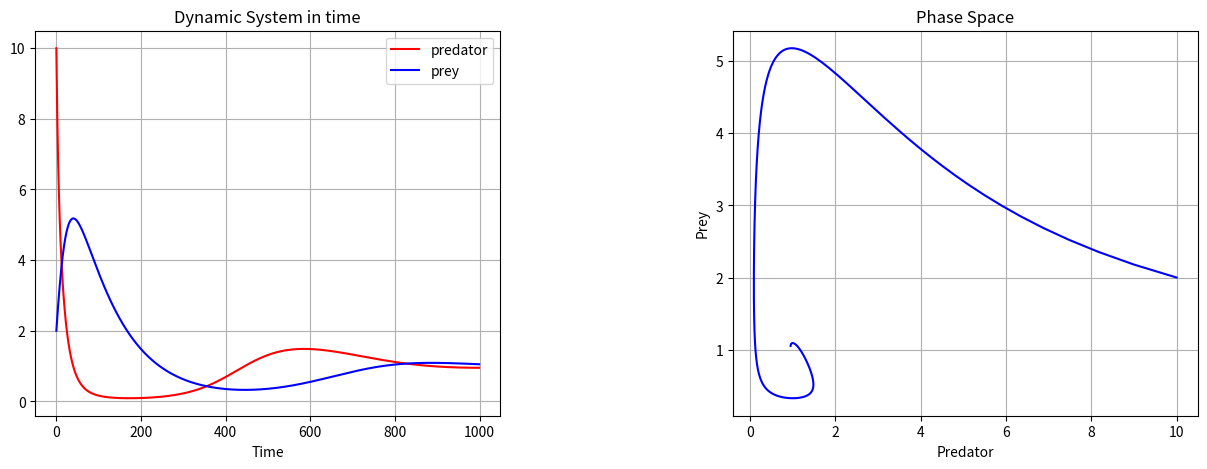

This figure's Python source:
""" [redacted]
Module contains functions for Lotka-Volterra Systems aka Predator - Prey Model"""
import os

from numpy.lib.scimath import sqrt

import numpy as np
import matplotlib.pyplot as plt


class Lotka_Volterra(object):
    """
    This class performs the complete analysis of a lotka volterra system,
    a predator - prey model when predator is logistic growth while prey has normal growth
    such as plotting the populations vs time, predator vs prey, finding equilibrium points,
    calculating jacobian, and it's trace and determinant
    Finding the stability of each equilibrium point
    Calculating their eigen values
    Ploting a phase graph and nullclines
    """

    """
    Notation in the module:
    
        x = predator population
        y = prey population
        iv_x = initial population of x
        iv_y = initial population of y
        alpha = predator growth rate
        beta = prey death rate
        dt = timestep
        time = range
        equilibria = set of equilibrium points
        f(x,y) = rate of change of predator population with time (Differential equation)
        g(x,y) = rate of change of prey population with time ( Differential equation)
        """

    def __init__(self, iv_x, iv_y, alpha, beta, dt, time):

        self.time = time
        self.x = np.zeros(self.time)
        self.y = np.zeros(self.time)
        self.alpha = alpha
        self.beta = beta
        self.dt = dt
        self.equilibria = []

    def initial_value(self, iv_x, iv_y):
        """Give initial values of population and returns x and y as initial value"""

        self.x[0] = iv_x
        self.y[0] = iv_y

        """Define system in terms of separated differential equations"""

    def f(self, x, y):
        return self.alpha * x - x ** 2 - x * y

    def g(self, x, y):
        return -self.beta * y + x * y

    def logistic_sys(self):
        """compute and fill lists to give the value of x and y"""
        for i in range(self.time - 1):
            self.x[i + 1] = self.x[i] + (self.f(self.x[i], self.y[i])) * self.dt
            self.y[i + 1] = self.y[i] + (self.g(self.x[i], self.y[i])) * self.dt
        return self.x, self.y

    def plot_system(self, filename='Dynamic Systems and Phase Plot'):
        fig1 = plt.figure(figsize=(15, 5))
        fig1.subplots_adjust(wspace=0.5, hspace=0.3)
        ax1 = fig1.add_subplot(1, 2, 1)
        ax2 = fig1.add_subplot(1, 2, 2)

        ax1.plot(self.x, 'r-', label='predator')
        ax1.plot(self.y, 'b-', label='prey')

        ax1.set_title("Dynamic System in time")
        ax1.set_xlabel("Time")
        ax1.grid()
        ax1.legend(loc='best')

        ax2.plot(self.x, self.y, color="blue")
        ax2.set_xlabel("Predator")
        ax2.set_ylabel("Prey")
        ax2.set_title("Phase Space")
        ax2.grid()

        fig1.savefig(filename, dpi=150)

    def find_equilibrium(self, r):

        """Computing Equilibrium by linearizing the equations and return a list of equilibrium points"""

        for self.x in range(r):
            for self.y in range(r):
                if (self.f(self.x, self.y) == 0) and (self.g(self.x, self.y) == 0):
                    self.equilibria.append((self.x, self.y))
                    print('The system has a equilibrium in (%s,%s)' % (self.x, self.y))
        return self.equilibria

    def plot_nullcline(self, filename='Quiverplot with Nullclines'):
        """
        
        Nullcline Analysis

        """
        fig2 = plt.figure(figsize=(8, 6))
        ax3 = fig2.add_subplot(1, 1, 1)

        # self.x = np.linspace(0, 2, 20)
        # self.y = np.arange(0, 2, 20)

        """plot nullclines"""
        a = self.x
        b = self.alpha - self.x
        ax3.plot(a, b, 'r-', lw=2)  # , label='x-nullcline')
        ax3.axvline(x=0, color='r', lw=2, label='x-nullcline')
        ax3.axhline(y=0, color='b', lw=2)  # , label ='y-nullcline')
        ax3.axvline(x=self.beta, color='b', lw=2, label='y-nullcline')

        """plot equilibrium points"""

        for point in self.equilibria:
            ax3.plot(point[0], point[1], "red", marker="o", markersize=10.0)
        ax3.set_title("Quiverplot with Nullclines")
        ax3.legend(loc='best')

        """define a grid and compute direction at each point"""
        # self.x = np.linspace(0, 2, 20)
        # self.y = np.linspace(0, 2, 20)

        X1, Y1 = np.meshgrid(self.x, self.y)  # create a grid
        # X1, Y1 = self.x, self.y
        DX1, DY1 = self.logistic_sys()  # compute growth rate on the grid
        M = (np.hypot(DX1, DY1))  # norm growth rate
        M[M == 0] = 1.  # avoid zero division errors
        DX1 /= M  # normalize each arrows
        DY1 /= M

        ax3.quiver(X1, Y1, DX1, DY1)
        ax3.legend()
        ax3.grid()
        fig2.savefig(filename, dpi=150)

    def eigenvalues(self):

        for x, y in self.equilibria:

            """Calculating Jacobian for each equilibrium point"""

            # alpha*x - x**2 - x*y
            a11 = self.alpha - 2 * x - y  # differentiated with respect to x
            a12 = - x  # differentiated with respect to y
            # - beta*y + x*y
            a21 = y  # differentiated with respect to x
            a22 = - self.beta + x  # differentiated with respect to y

            """Calculating and trace and determinant of Jacobian"""

            tr = a11 + a22
            det = a11 * a22 - a12 * a21

            """Calculating Eigen Values"""

            lambda1 = (tr - sqrt(tr ** 2 - 4 * det)) / 2
            lambda2 = (tr + sqrt(tr ** 2 - 4 * det)) / 2
            print('Check the equilibrium point  (%s, %s)' % (x, y))
            print('The real part of the first eigenvalue is %s' % lambda1.real)
            print('The real part of the second eigenvalue is %s' % lambda2.real)

            """Checking the stability of each equilibrium point with respect to the sign of their eigen values"""

            if lambda1.real < 0 and lambda2.real < 0:
                print('The equilibrium in (%s, %s) is a sink. It is stable' % (x, y))
            if lambda1.real > 0 and lambda2.real > 0:
                print('The equilibrium in (%s, %s) is a source. It is unstable' % (x, y))
            if lambda1.real > 0 and lambda2.real < 0:
                print('The equilibrium in (%s, %s) is a saddle. It is unstable' % (x, y))
            if lambda1.real < 0 and lambda2.real > 0:
                print('The equilibrium in (%s, %s) is unstable' % (x, y))
            print('----------------------------')


if __name__ == "__main__":
    iv_x = 10
    iv_y = 2
    alpha = 2
    beta = 1
    dt = 0.01
    time = 1000
    L = Lotka_Volterra(iv_x, iv_y, alpha, beta, dt, time)
    L.initial_value(iv_x, iv_y)
    L.logistic_sys()
    L.plot_system()

    equilibria = L.find_equilibrium(10)
    L.eigenvalues()
